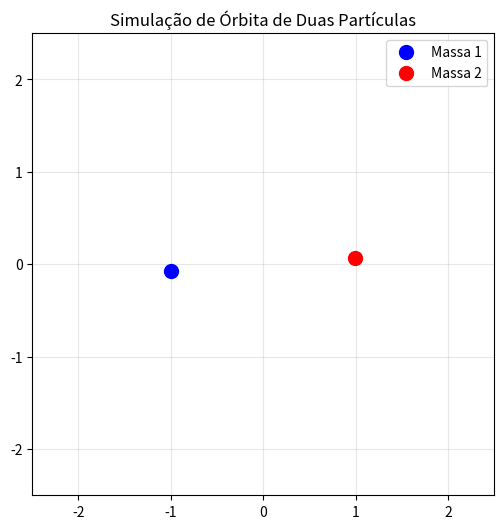

Generate this figure with matplotlib:
import numpy as np
import matplotlib.pyplot as plt
from matplotlib.animation import FuncAnimation

# --- Configurações da Simulação ---
G = 1.0           # Constante gravitacional (simplificada)
m1 = 1.0          # Massa da partícula 1 (azul)
m2 = 1.0          # Massa da partícula 2 (vermelha)
dt = 0.05         # Passo de tempo (velocidade da simulação)
total_frames = 400 # Quantidade de quadros

# --- Condições Iniciais ---
# Posições iniciais (x, y) - separadas no eixo X
p1 = np.array([-1.0, 0.0])
p2 = np.array([1.0, 0.0])

# Velocidades iniciais (vx, vy) 
# Ajustadas para criar uma órbita circular estável
# Para massas iguais em órbita circular: v = sqrt(G*m / (2*r))
v_mag = np.sqrt(G * m1 / (2 * 1.0)) # 1.0 é a distância ao centro (raio)

v1 = np.array([0.0, -v_mag]) # Partícula 1 vai para baixo
v2 = np.array([0.0, v_mag])  # Partícula 2 vai para cima

# --- Preparação do Gráfico ---
fig, ax = plt.subplots(figsize=(6, 6))
ax.set_xlim(-2.5, 2.5)
ax.set_ylim(-2.5, 2.5)
ax.set_aspect('equal') # Garante que os círculos não pareçam ovais
ax.grid(True, alpha=0.3)
ax.set_title("Simulação de Órbita de Duas Partículas")

# Elementos visuais
particle1, = ax.plot([], [], 'o', color='blue', ms=10, label='Massa 1')
particle2, = ax.plot([], [], 'o', color='red', ms=10, label='Massa 2')
trail1, = ax.plot([], [], '-', color='blue', alpha=0.3, lw=1)
trail2, = ax.plot([], [], '-', color='red', alpha=0.3, lw=1)
ax.legend()

# Histórico para o rastro (trail)
x1_trail, y1_trail = [], []
x2_trail, y2_trail = [], []

# --- Função de Atualização (Física) ---
def update(frame):
    global p1, p2, v1, v2
    
    # 1. Calcular o vetor distância (r) e a magnitude da distância
    r_vec = p2 - p1
    distance = np.linalg.norm(r_vec)
    
    # Evitar divisão por zero (colisão)
    if distance < 0.1: distance = 0.1
        
    # 2. Calcular a Força Gravitacional (Newton)
    # F = G * m1 * m2 / r^2
    force_mag = G * m1 * m2 / (distance**2)
    
    # Direção da força (vetor unitário)
    force_dir = r_vec / distance
    
    # Vetor Força (atração mútua)
    F_on_1 = force_mag * force_dir  # Puxa 1 em direção a 2
    F_on_2 = -F_on_1                # Puxa 2 em direção a 1 (3ª Lei de Newton)
    
    # 3. Atualizar Velocidades (F = ma -> a = F/m)
    # v_nova = v_atual + (a * dt)
    v1 += (F_on_1 / m1) * dt
    v2 += (F_on_2 / m2) * dt
    
    # 4. Atualizar Posições
    # p_nova = p_atual + (v * dt)
    p1 += v1 * dt
    p2 += v2 * dt
    
    # 5. Atualizar os Rastros
    x1_trail.append(p1[0])
    y1_trail.append(p1[1])
    x2_trail.append(p2[0])
    y2_trail.append(p2[1])
    
    # Limitar o tamanho do rastro (opcional, para não ficar muito pesado)
    limit = 50
    
    # 6. Atualizar os dados do gráfico
    particle1.set_data([p1[0]], [p1[1]])
    particle2.set_data([p2[0]], [p2[1]])
    
    trail1.set_data(x1_trail[-limit:], y1_trail[-limit:])
    trail2.set_data(x2_trail[-limit:], y2_trail[-limit:])
    
    return particle1, particle2, trail1, trail2

# --- Criar Animação ---
ani = FuncAnimation(fig, update, frames=total_frames, interval=20, blit=True)

plt.show()